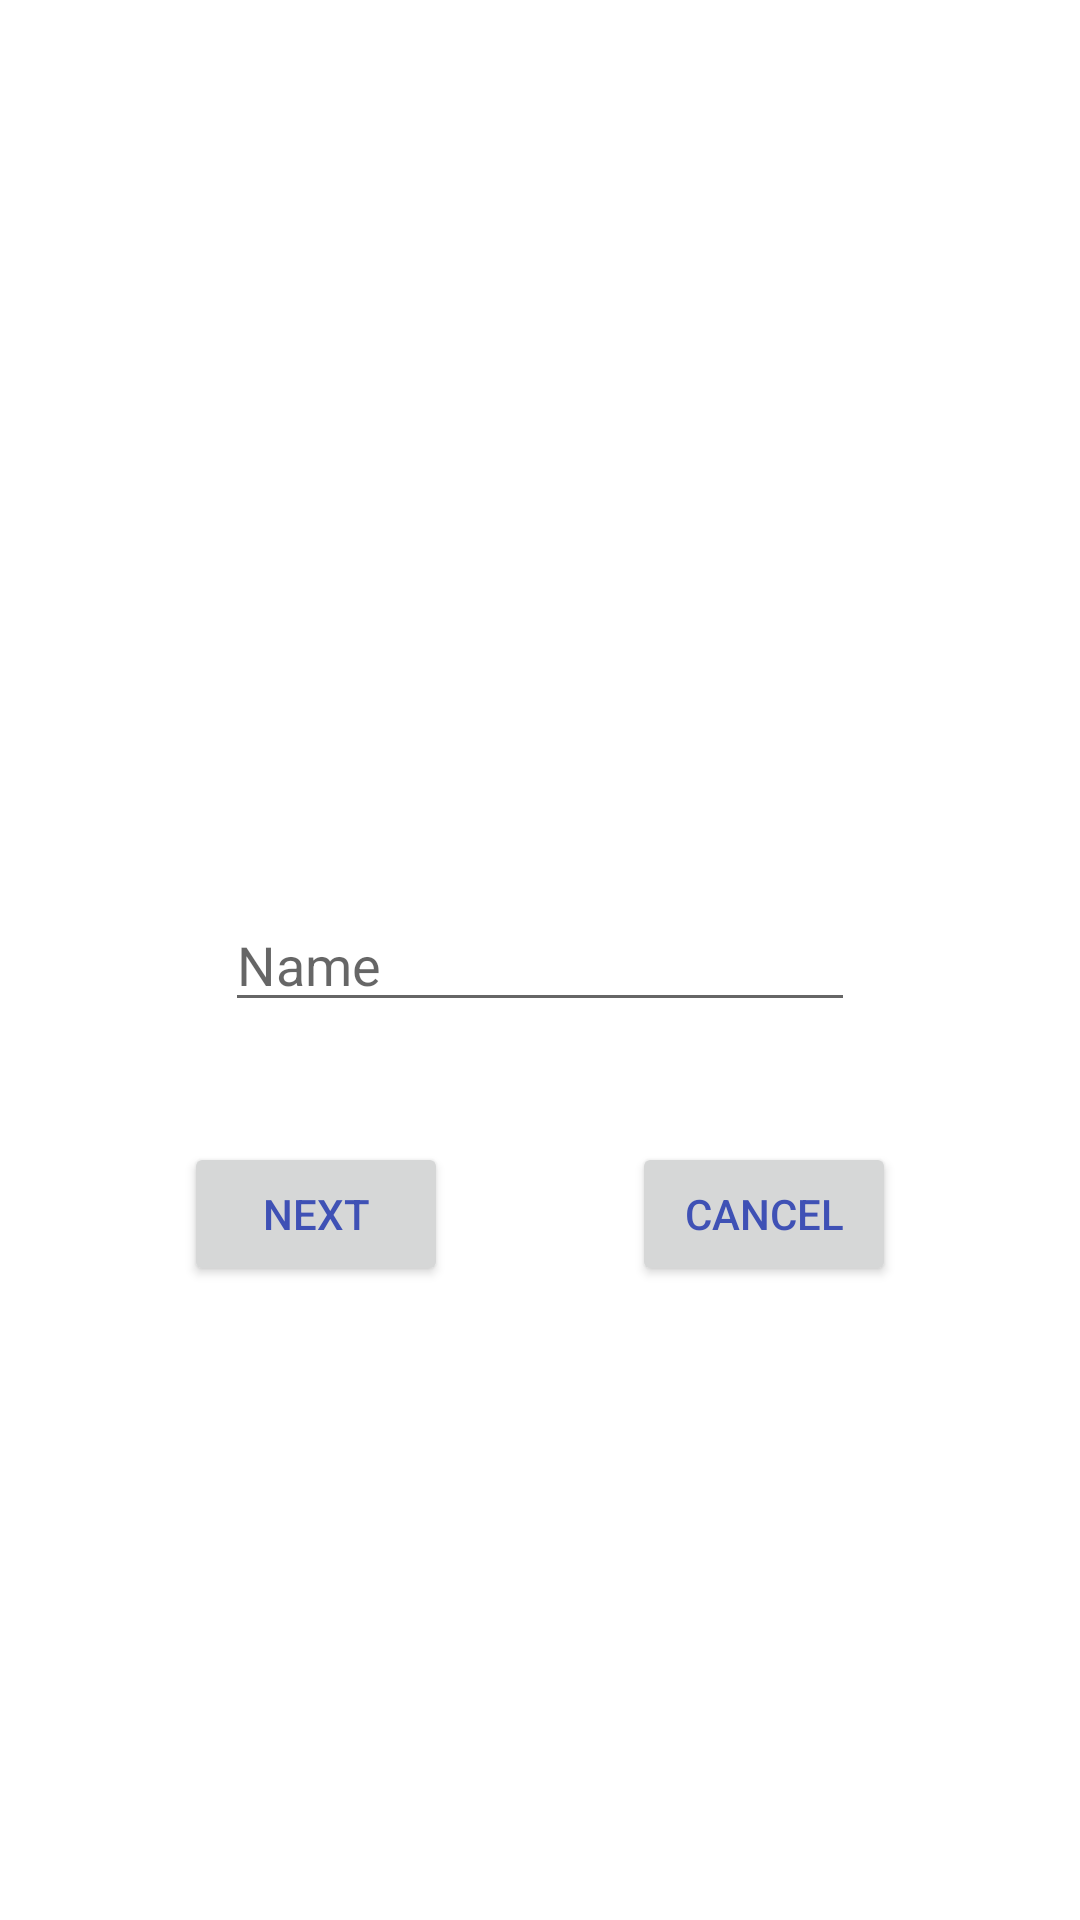

Android layout source for this screen:
<!-- AndroidManifest.xml: application theme Theme.JetpackNavigation -->
<!-- res/layout/fragment_set_recipient_name.xml -->
<?xml version="1.0" encoding="utf-8"?>
<androidx.constraintlayout.widget.ConstraintLayout xmlns:android="http://schemas.android.com/apk/res/android"
    xmlns:app="http://schemas.android.com/apk/res-auto"
    xmlns:tools="http://schemas.android.com/tools"

    android:layout_width="match_parent"
    android:layout_height="match_parent"
    tools:context=".fragment.SetRecipientNameFragment">


    <EditText
        android:id="@+id/edtTextName"
        android:layout_width="wrap_content"
        android:layout_height="wrap_content"
        android:ems="10"
        android:inputType="textPersonName"
        android:hint="@string/name"
        app:layout_constraintBottom_toBottomOf="parent"
        app:layout_constraintEnd_toEndOf="parent"
        app:layout_constraintHorizontal_bias="0.5"
        app:layout_constraintStart_toStartOf="parent"
        app:layout_constraintTop_toTopOf="parent" />

    <Button
        android:id="@+id/next_btn"
        android:layout_width="wrap_content"
        android:layout_height="wrap_content"
        android:text="@string/next"
        android:layout_marginTop="40dp"
        app:layout_constraintEnd_toStartOf="@+id/cancel_btn"
        app:layout_constraintHorizontal_bias="0.5"
        app:layout_constraintStart_toStartOf="parent"
        app:layout_constraintTop_toBottomOf="@+id/edtTextName" />

    <Button
        android:id="@+id/cancel_btn"
        android:layout_width="wrap_content"
        android:layout_height="wrap_content"
        android:text="@string/cancel"
        android:layout_marginTop="40dp"
        app:layout_constraintEnd_toEndOf="parent"
        app:layout_constraintHorizontal_bias="0.5"
        app:layout_constraintStart_toEndOf="@+id/next_btn"
        app:layout_constraintTop_toBottomOf="@+id/edtTextName" />

</androidx.constraintlayout.widget.ConstraintLayout>
<!-- resources referenced by this layout -->
<resources>
  <string name="cancel" tools:ignore="ButtonCase">CANCEL</string>
  <string name="name">Name</string>
  <string name="next">next</string>
  <style name="Theme.JetpackNavigation" parent="Theme.MaterialComponents.DayNight.NoActionBar">
          <item name="colorPrimary">@color/colorPrimary</item>
          <item name="colorPrimaryDark">@color/colorPrimaryDark</item>
          <item name="colorAccent">@color/colorAccent</item>
          <item name="android:textColor">@color/colorPrimary</item>
          <item name="android:statusBarColor" tools:targetApi="l">?attr/colorPrimaryVariant</item>
      </style>
  <color name="colorPrimary">#3F51B5</color>
  <color name="colorPrimaryDark">#303F9F</color>
  <color name="colorAccent">#FF4081</color>
</resources>
